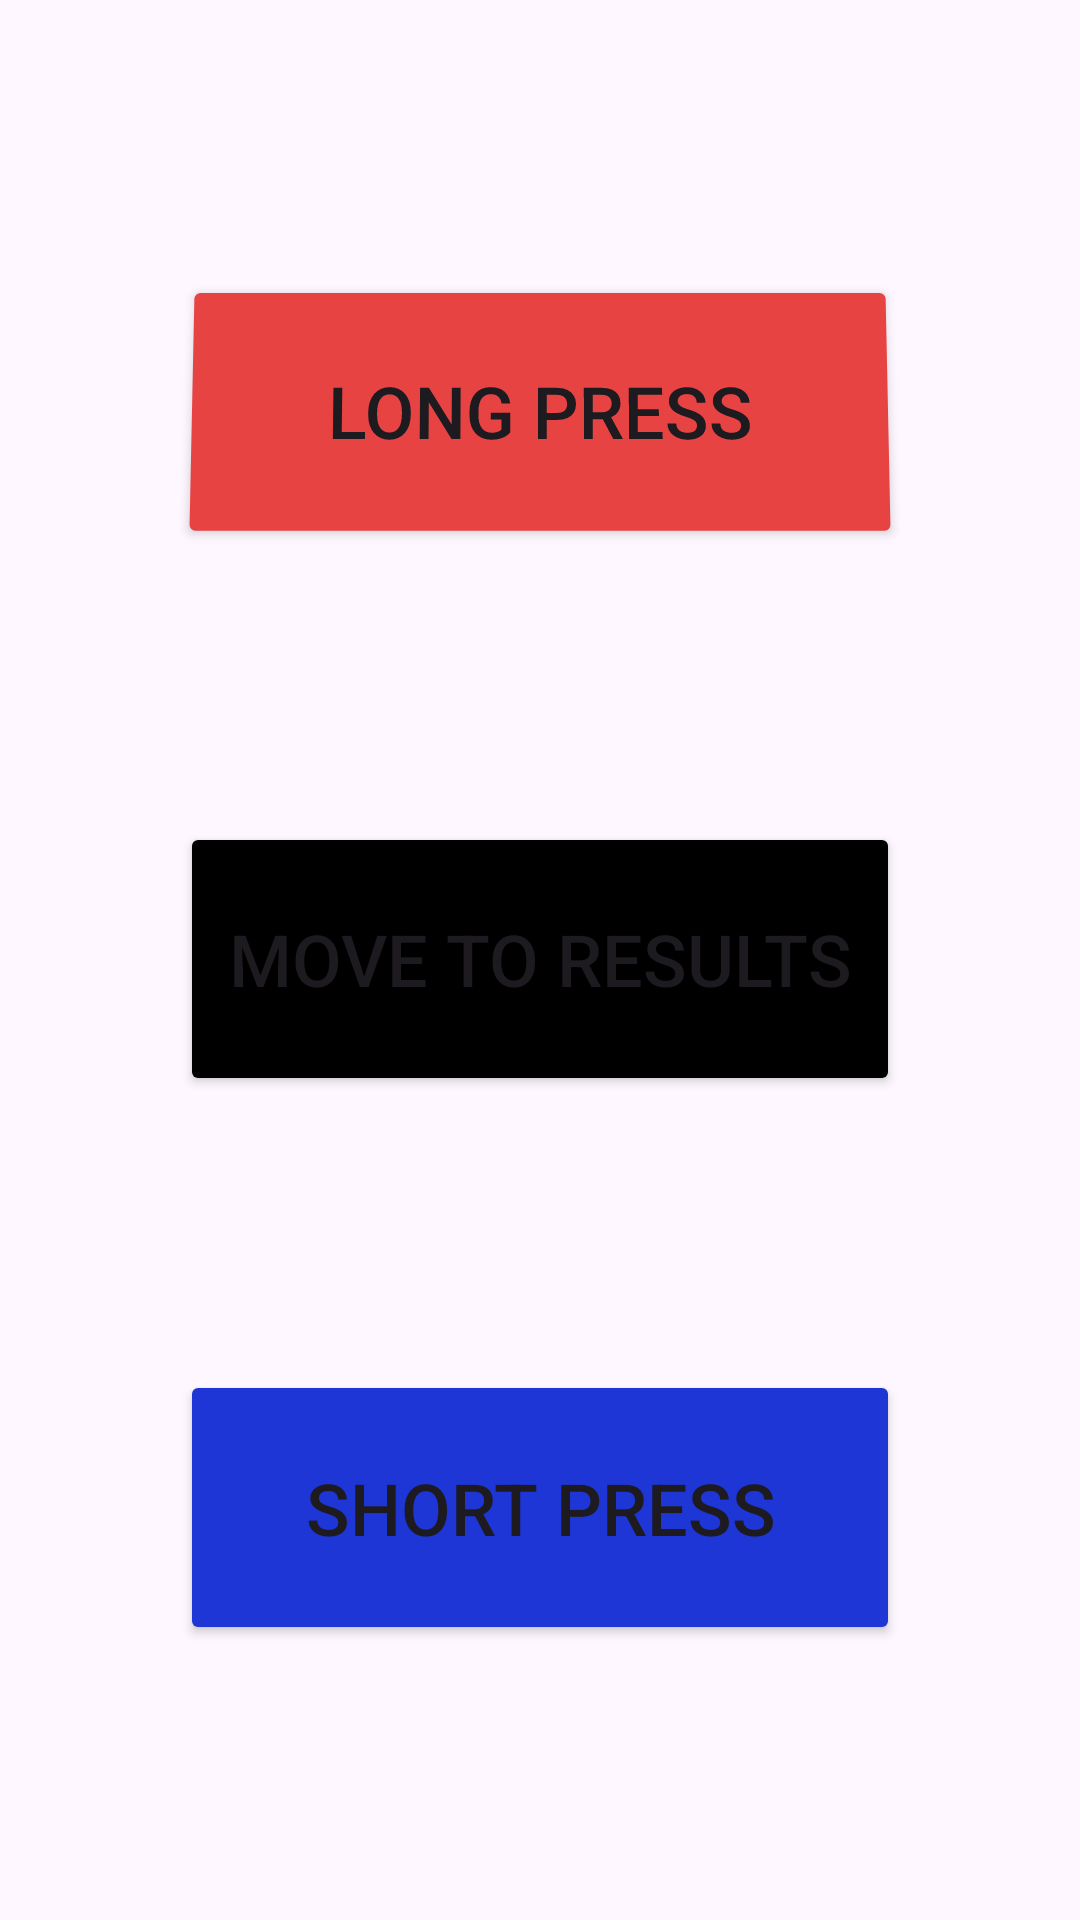

Write the Android layout XML for this screen, with the resource values it uses.
<!-- AndroidManifest.xml: application theme Theme.Listeners1 -->
<!-- res/layout/activity_main.xml -->
<?xml version="1.0" encoding="utf-8"?>
<LinearLayout xmlns:android="http://schemas.android.com/apk/res/android"
    xmlns:app="http://schemas.android.com/apk/res-auto"
    xmlns:tools="http://schemas.android.com/tools"
    android:layout_width="match_parent"
    android:layout_height="match_parent"
    tools:context=".MainActivity">

    <Space
        android:layout_width="0dp"
        android:layout_height="match_parent"
        android:layout_weight="1" />

    <LinearLayout
        android:layout_width="0dp"
        android:layout_height="match_parent"
        android:layout_weight="4"
        android:orientation="vertical">

        <Space
            android:layout_width="match_parent"
            android:layout_height="0dp"
            android:layout_weight="1" />

        <Button
            android:id="@+id/button"
            android:layout_width="match_parent"
            android:layout_height="0dp"
            android:layout_weight="1"
            android:backgroundTint="#E84343"
            android:rotation="-360"
            android:rotationX="2"
            android:text="long press"
            android:textSize="24sp" />

        <Space
            android:layout_width="match_parent"
            android:layout_height="0dp"
            android:layout_weight="1" />

        <Button
            android:id="@+id/button2"
            android:layout_width="match_parent"
            android:layout_height="0dp"
            android:layout_weight="1"
            android:backgroundTint="@color/black"
            android:text="move to results"
            android:textSize="24sp" />

        <Space
            android:layout_width="match_parent"
            android:layout_height="0dp"
            android:layout_weight="1" />

        <Button
            android:id="@+id/button3"
            android:layout_width="match_parent"
            android:layout_height="0dp"
            android:layout_weight="1"
            android:backgroundTint="#1E36D5"
            android:text="short press"
            android:textSize="24sp" />

        <Space
            android:layout_width="match_parent"
            android:layout_height="0dp"
            android:layout_weight="1" />

    </LinearLayout>

    <Space
        android:layout_width="0dp"
        android:layout_height="wrap_content"
        android:layout_weight="1" />

</LinearLayout>
<!-- resources referenced by this layout -->
<resources>
  <style name="Theme.Listeners1" parent="Base.Theme.Listeners1" />
  <style name="Base.Theme.Listeners1" parent="Theme.Material3.DayNight.NoActionBar">
          
          
      </style>
  <!-- not gathered from this repository: default colours our renderer supplied (Android Studio template values) -->
  <color name="black">#FF000000</color>
</resources>
